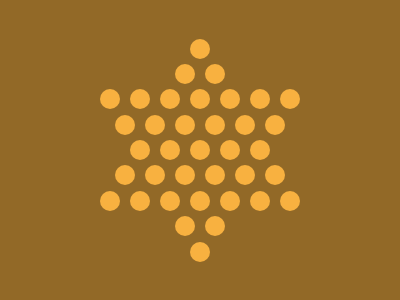

Recreate this image using only HTML and CSS.

<div></div>
<style>
  body {
    margin: 0;
    padding: 0;
    background: #926927;
    display: flex;
    align-items: center;
    justify-content: center;
    flex-direction: column;
    height: 100%;
  }

  .circle {
    height: 20px;
    width: 20px;
    border-radius: 50%;
    background: #f8b140;
    margin: 2.8px 5px 2.6px 5px;
  }
  .row {
    display: flex;
  }
</style>

<div class="circle"></div>
<div class="row">
  <div class="circle"></div>
  <div class="circle"></div>
</div>
<div class="row">
  <div class="circle"></div>
  <div class="circle"></div>
  <div class="circle"></div>
  <div class="circle"></div>
  <div class="circle"></div>
  <div class="circle"></div>
  <div class="circle"></div>
</div>

<div class="row">
  <div class="circle"></div>
  <div class="circle"></div>
  <div class="circle"></div>
  <div class="circle"></div>
  <div class="circle"></div>
  <div class="circle"></div>
</div>

<div class="row">
  <div class="circle"></div>
  <div class="circle"></div>
  <div class="circle"></div>
  <div class="circle"></div>
  <div class="circle"></div>
</div>

<div class="row">
  <div class="circle"></div>
  <div class="circle"></div>
  <div class="circle"></div>
  <div class="circle"></div>
  <div class="circle"></div>
  <div class="circle"></div>
</div>

<div class="row">
  <div class="circle"></div>
  <div class="circle"></div>
  <div class="circle"></div>
  <div class="circle"></div>
  <div class="circle"></div>
  <div class="circle"></div>
  <div class="circle"></div>
</div>

<div class="row">
  <div class="circle"></div>
  <div class="circle"></div>
</div>

<div class="row">
  <div class="circle"></div>
</div>

<!-- OBJECTIVE -->
<!-- Write HTML/CSS in this editor and replicate the given target image in the least code possible. What you write here, renders as it is -->

<!-- SCORING -->
<!-- The score is calculated based on the number of characters you use (this comment included :P) and how close you replicate the image. Read the FAQS (https://cssbattle.dev/faqs) for more info. -->

<!-- IMPORTANT: remove the comments before submitting -->
